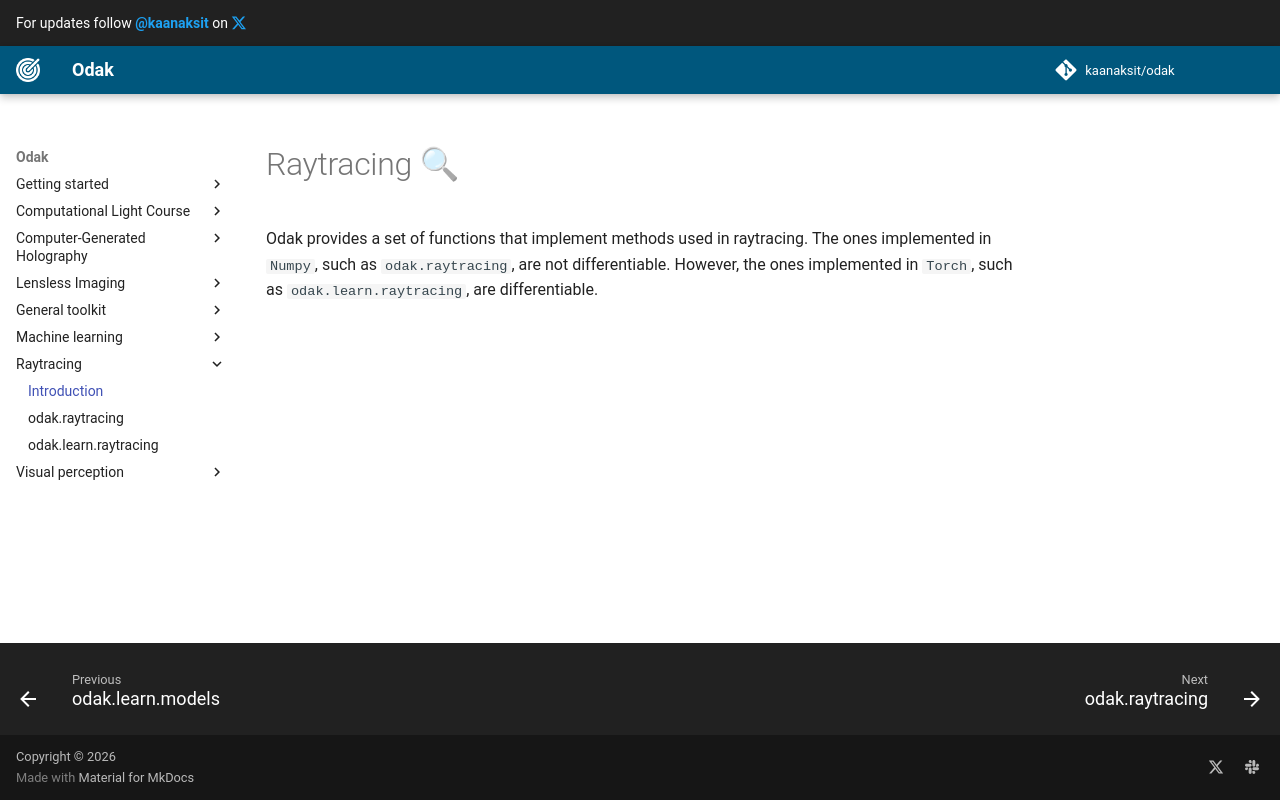

repository: kaanaksit/odak · page: raytracing/index.html · generator: mkdocs

# Raytracing 🔍
Odak provides a set of functions that implement methods used in raytracing. The ones implemented in `Numpy`, such as `odak.raytracing`, are not differentiable. However, the ones implemented in `Torch`, such as `odak.learn.raytracing`, are differentiable.
